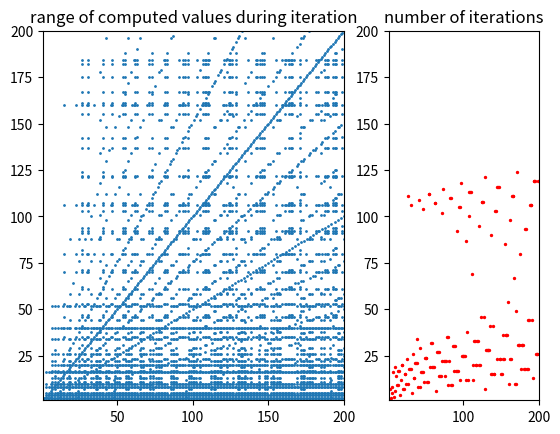

This figure's Python source:
# -*- coding: utf-8 -*-
"""
Phys 416
HW 1
[redacted]
"""
import numpy as np
import matplotlib.pyplot as plt

def hailstone(n):
    if n%2 == 0:
        return int(n/2)
    elif n%2 == 1:
        return 3*n+1
    elif type(n) != int:
        raise TypeError("Input is not integer")

def hailstone_iterator(n):
    num_iter = 0
    hailstone_list = [n]
    cutoff = 10000
    while num_iter < cutoff and n != 1:
        num_iter += 1
        n = hailstone(n)
        hailstone_list.append(n)

    return hailstone_list
    
def vectorized_hailstone(N):
    # Vectorized Version of the Hailstone Problem
    # This is the additional function necessary for problem B
    s = []
    f = []
    g = []
    for n in range(1,N+1):
        h = hailstone_iterator(n)
        s += (np.ones(len(h),dtype=int)*n).tolist()
        f += h
        g.append(len(h)-1)
    return s,f,g

if __name__ == '__main__':
    N = 200
    s,f,g = vectorized_hailstone(N)
    fig, ax = plt.subplots(1,2,gridspec_kw={'width_ratios': [2, 1]})
    ax[0].scatter(s,f,s=1,c='C0')
    ax[1].scatter(range(1,N+1),g,s=2,color='red')
    
    ax[0].set_title('range of computed values during iteration')
    ax[1].set_title('number of iterations')
    
    for i in ax:
        i.set_xlim(1,N)
        i.set_ylim(1,N)
        